Dataset: sunflowerdataset_split (GitHub, bharathreddy751/crop-growth-monitoring-system). Classes: stage 1 young bud, stage 2 mature bud, stage 3 early bloom, stage 4 full bloom, stage 5 wilted.

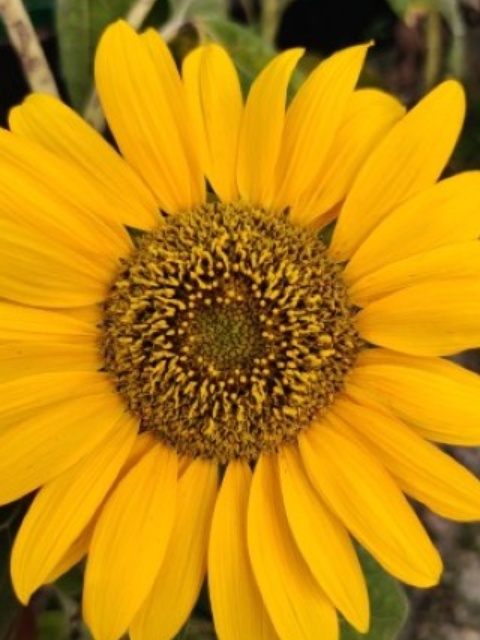
Label: stage 4 full bloom

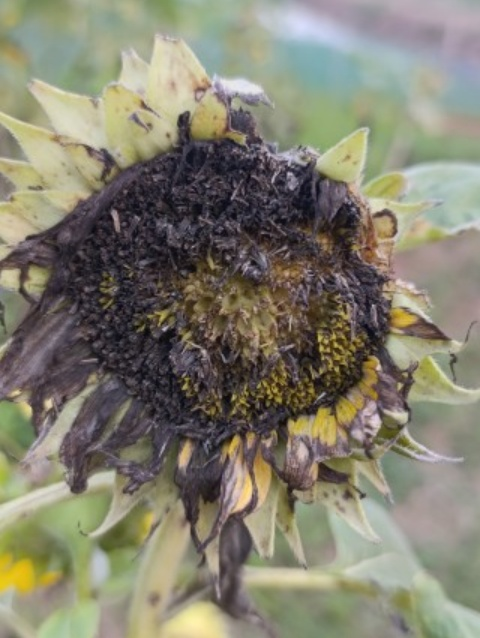
Label: stage 5 wilted

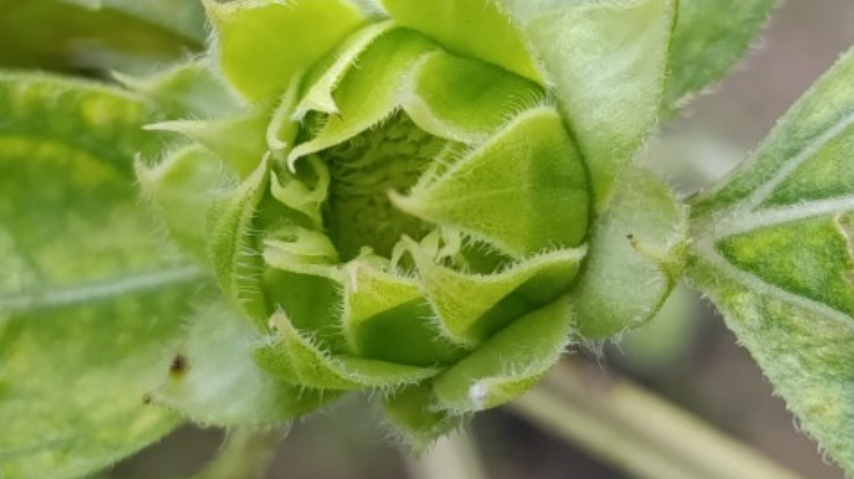
Label: stage 1 young bud

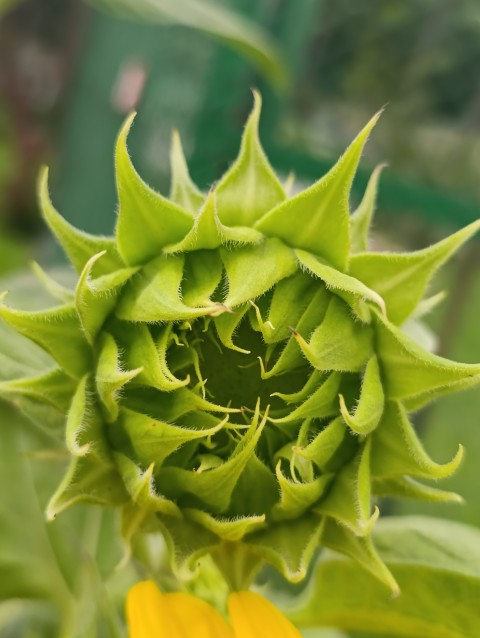
Label: stage 2 mature bud

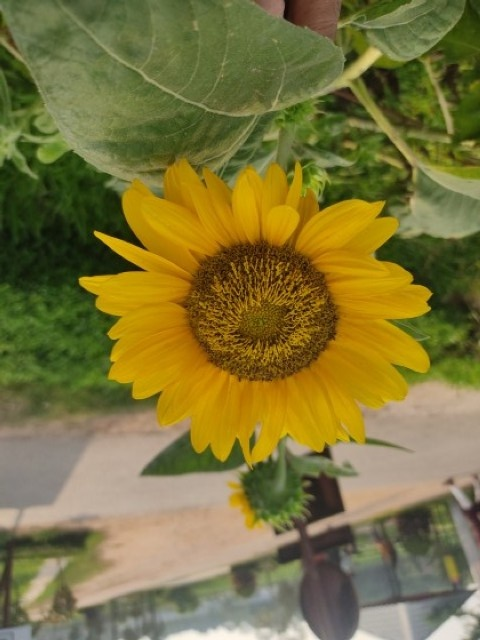
Label: stage 4 full bloom

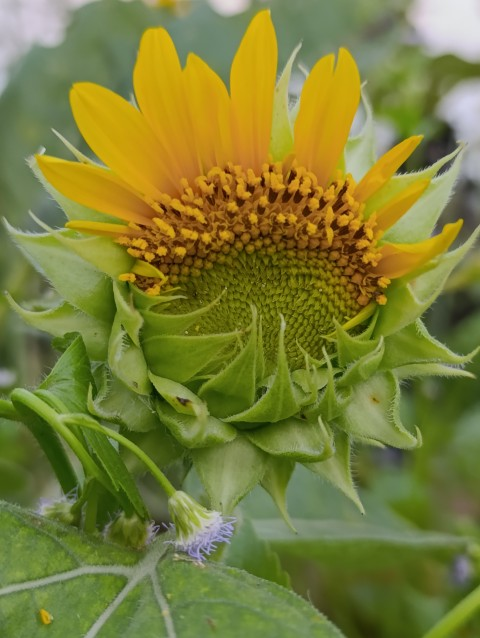
Label: stage 3 early bloom
